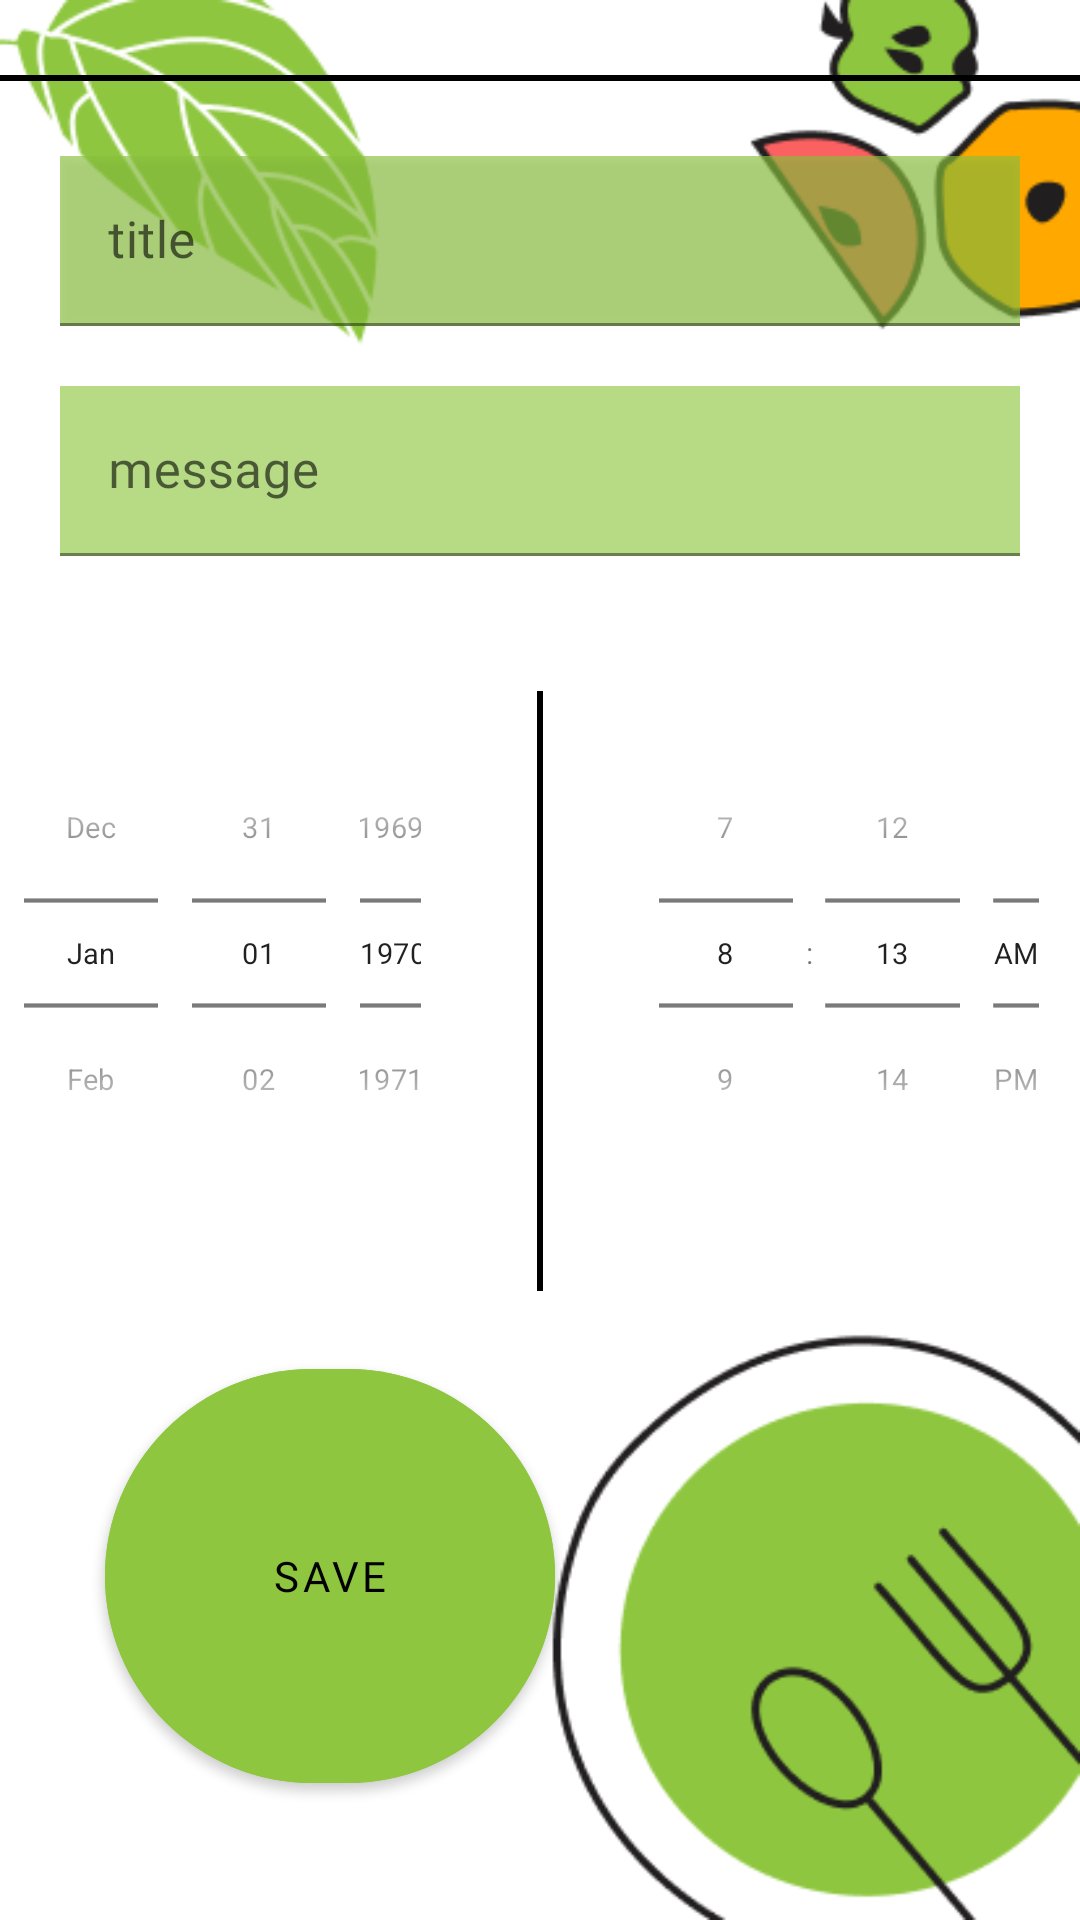

Reconstruct the res/layout file that produces this screen, plus the resources it refers to.
<!-- AndroidManifest.xml: application theme Theme.ProjectFoodTracker -->
<!-- res/layout/fragment_notification.xml -->
<?xml version="1.0" encoding="utf-8"?>
<androidx.constraintlayout.widget.ConstraintLayout xmlns:android="http://schemas.android.com/apk/res/android"
    xmlns:tools="http://schemas.android.com/tools"
    android:layout_width="match_parent"
    android:layout_height="match_parent"
    xmlns:app="http://schemas.android.com/apk/res-auto"
    android:background="@drawable/apple"
    android:orientation="vertical"
    tools:context=".presentation.ui.notification.NotificationFragment">

    <View
        android:id="@+id/view"
        android:layout_width="370dp"
        android:layout_height="2dp"
        android:background="@color/black"
        android:layout_marginHorizontal="25dp"
        app:layout_constraintEnd_toEndOf="parent"
        app:layout_constraintStart_toStartOf="parent"
        app:layout_constraintTop_toTopOf="parent"
        android:layout_marginTop="25dp"
        tools:ignore="MissingConstraints" />

    <com.google.android.material.textfield.TextInputLayout
        android:layout_width="match_parent"
        android:id="@+id/one"
        android:layout_height="wrap_content"
        android:layout_gravity="center"
        app:layout_constraintTop_toBottomOf="@+id/view"
        app:boxCornerRadiusTopEnd="20dp"
        app:boxCornerRadiusBottomStart="20dp"
        android:layout_marginTop="25dp"
        android:layout_marginHorizontal="20dp"
        >

        <com.google.android.material.textfield.TextInputEditText
            android:id="@+id/text"
            android:layout_width="match_parent"
            android:background="@color/greenTrans"
            android:elevation="2dp"
            android:layout_height="wrap_content"
            android:fontFamily="@font/montserrat_extralight"
            android:hint="title"
            android:textSize="17dp"/>
    </com.google.android.material.textfield.TextInputLayout>

    <com.google.android.material.textfield.TextInputLayout
        android:id="@+id/two"
        android:layout_width="match_parent"
        android:layout_height="wrap_content"
        android:layout_gravity="center"
        app:boxCornerRadiusBottomEnd="20dp"
        app:boxCornerRadiusTopStart="20dp"
        app:layout_constraintTop_toBottomOf="@id/one"
        android:layout_marginHorizontal="20dp"
        android:layout_marginTop="20dp"
        >

        <com.google.android.material.textfield.TextInputEditText
            android:id="@+id/message"
            android:layout_width="match_parent"
            android:layout_height="wrap_content"
            android:background="@color/greenTrans"
            android:textSize="17dp"
            android:fontFamily="@font/montserrat_extralight"
            android:hint="message" />
    </com.google.android.material.textfield.TextInputLayout>

    <LinearLayout
        android:id="@+id/linear"
        android:layout_width="match_parent"
        android:layout_height="wrap_content"
        android:layout_marginTop="20dp"
        app:layout_constraintTop_toBottomOf="@id/two"
        tools:ignore="MissingConstraints">

        <DatePicker
            android:id="@+id/datePicker"
            android:layout_width="0dp"
            android:layout_height="wrap_content"
            android:layout_gravity="center"
            android:layout_marginLeft="-30dp"
            android:layout_marginRight="-30dp"
            android:layout_weight="1"
            android:calendarViewShown="false"
            android:datePickerMode="spinner"
            android:scaleX="0.7"
            android:scaleY="0.7" />

        <View
            android:id="@+id/viewOne"
            android:layout_width="2dp"
            android:layout_height="200dp"
            android:background="@color/black"
            android:layout_marginHorizontal="25dp"
            app:layout_constraintEnd_toEndOf="parent"
            app:layout_constraintStart_toStartOf="parent"
            app:layout_constraintTop_toTopOf="parent"
            android:layout_marginTop="25dp"
            tools:ignore="MissingConstraints" />

        <TimePicker
            android:id="@+id/timePicker"
            android:layout_width="0dp"
            android:layout_height="wrap_content"
            android:layout_gravity="center"
            android:layout_marginLeft="-30dp"
            android:layout_marginRight="-30dp"
            android:layout_weight="1"
            android:scaleX="0.7"
            android:scaleY="0.7"
            android:timePickerMode="spinner" />
    </LinearLayout>

    <com.google.android.material.button.MaterialButton
        android:id="@+id/btn_push"
        android:layout_width="150dp"
        android:layout_height="150dp"
        android:layout_marginHorizontal="35dp"
        android:layout_marginTop="20dp"
        android:backgroundTint="@color/green"
        android:elevation="10dp"
        android:fontFamily="@font/montserrat_light"
        android:padding="15dp"
        android:text="save"
        app:cornerRadius="90dp"
        app:layout_constraintStart_toStartOf="parent"
        app:layout_constraintTop_toBottomOf="@id/linear" />

</androidx.constraintlayout.widget.ConstraintLayout>
<!-- resources referenced by this layout -->
<resources>
  <color name="black">#FF000000</color>
  <color name="green">#8EC73F</color>
  <color name="greenTrans">#A18EC73F</color>
  <!-- drawable apple: png bitmap (drawable, 24356 bytes) -->
  <style name="Theme.ProjectFoodTracker" parent="Theme.MaterialComponents.DayNight.NoActionBar">
          
          <item name="colorPrimary">@color/purple_500</item>
          <item name="colorPrimaryVariant">@color/purple_700</item>
          <item name="colorOnPrimary">@color/black</item>
          
          <item name="colorSecondary">@color/teal_200</item>
          <item name="colorSecondaryVariant">@color/teal_700</item>
          <item name="colorOnSecondary">@color/black</item>
          
          <item name="android:statusBarColor">@color/white</item>
          
      </style>
  <color name="purple_500">#FF6200EE</color>
  <color name="purple_700">#FF3700B3</color>
  <color name="teal_200">#FF03DAC5</color>
  <color name="teal_700">#FF018786</color>
  <color name="white">#FFFFFFFF</color>
</resources>
